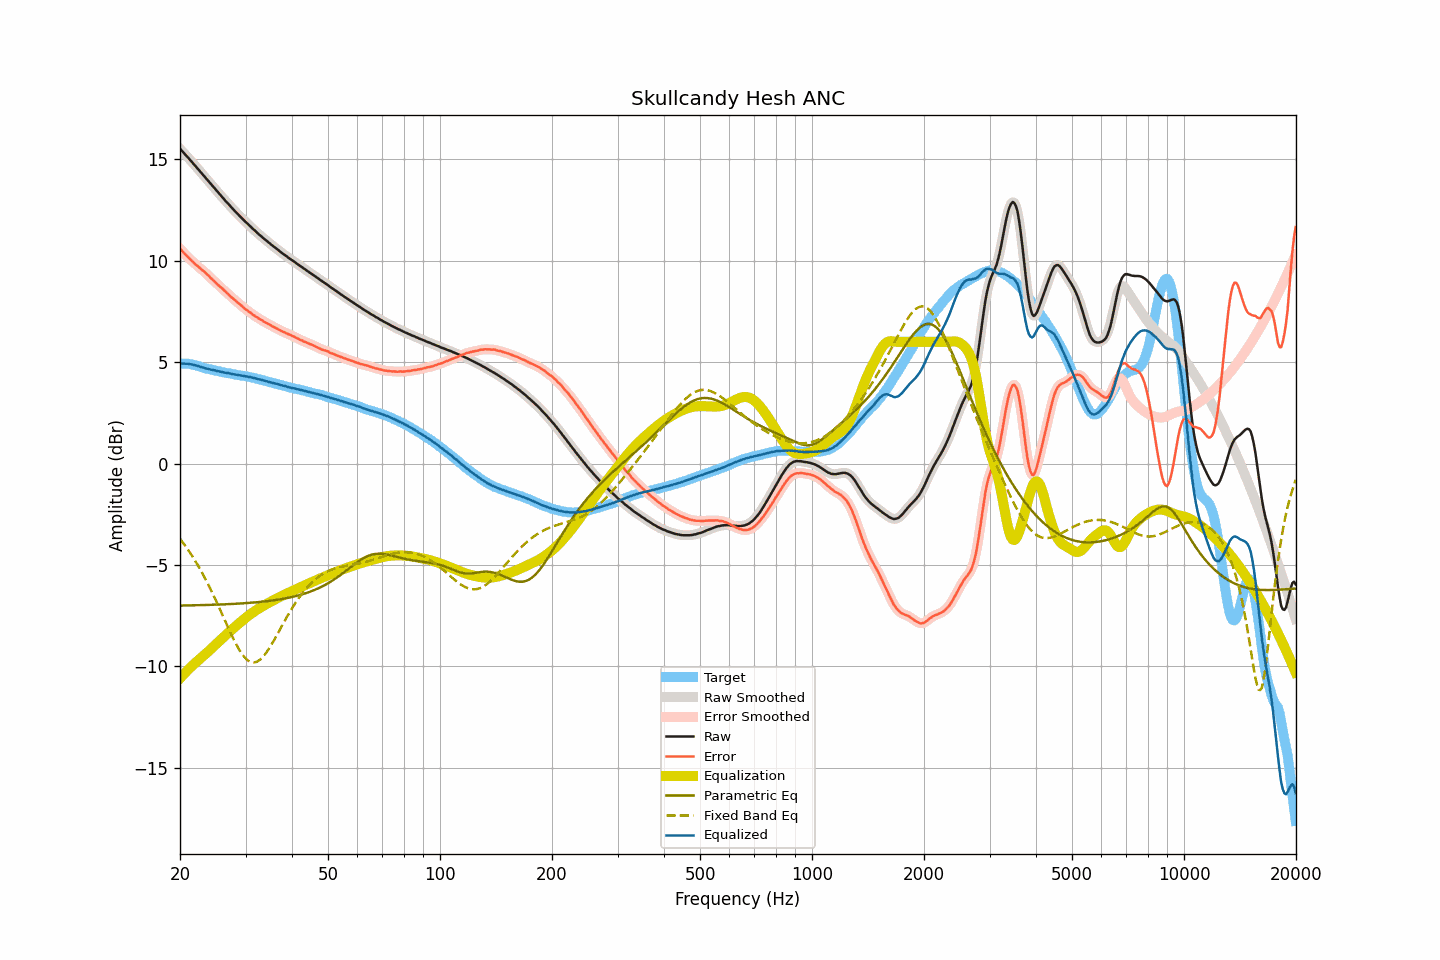

Data behind this chart, as committed beside it:
frequency, raw, smoothed, error, error_smoothed, equalization, parametric_eq, fixed_band_eq, equalized_raw, equalized_smoothed, target
20.00, 15.51, 15.51, 10.59, 10.59, -10.59, -7.00, -3.71, 4.92, 4.92, 4.92
20.20, 15.43, 15.43, 10.51, 10.50, -10.50, -7.00, -3.82, 4.93, 4.93, 4.92
20.40, 15.34, 15.34, 10.42, 10.42, -10.42, -7.00, -3.92, 4.92, 4.93, 4.92
20.61, 15.25, 15.26, 10.33, 10.33, -10.33, -7.00, -4.03, 4.92, 4.92, 4.92
20.81, 15.17, 15.17, 10.25, 10.25, -10.25, -7.00, -4.14, 4.92, 4.92, 4.92
21.02, 15.08, 15.08, 10.16, 10.17, -10.17, -7.00, -4.25, 4.91, 4.91, 4.92
21.23, 14.99, 14.99, 10.09, 10.09, -10.09, -6.99, -4.37, 4.90, 4.90, 4.90
21.44, 14.90, 14.90, 10.01, 10.02, -10.02, -6.99, -4.49, 4.89, 4.89, 4.89
21.66, 14.81, 14.81, 9.94, 9.94, -9.94, -6.99, -4.61, 4.87, 4.87, 4.87
21.87, 14.72, 14.72, 9.87, 9.87, -9.87, -6.99, -4.74, 4.85, 4.85, 4.85
22.09, 14.63, 14.63, 9.79, 9.80, -9.80, -6.99, -4.87, 4.83, 4.83, 4.84
22.31, 14.54, 14.54, 9.73, 9.73, -9.73, -6.99, -5.00, 4.81, 4.81, 4.81
22.54, 14.44, 14.45, 9.66, 9.66, -9.66, -6.98, -5.14, 4.78, 4.78, 4.79
22.76, 14.35, 14.35, 9.59, 9.59, -9.59, -6.98, -5.28, 4.76, 4.76, 4.77
22.99, 14.26, 14.26, 9.53, 9.53, -9.52, -6.98, -5.42, 4.74, 4.74, 4.74
23.22, 14.17, 14.17, 9.47, 9.46, -9.45, -6.98, -5.57, 4.72, 4.72, 4.71
23.45, 14.07, 14.08, 9.39, 9.39, -9.38, -6.97, -5.72, 4.69, 4.70, 4.68
23.69, 13.98, 13.98, 9.31, 9.31, -9.31, -6.97, -5.88, 4.67, 4.67, 4.67
23.92, 13.89, 13.89, 9.24, 9.23, -9.24, -6.97, -6.03, 4.66, 4.65, 4.65
24.16, 13.79, 13.80, 9.15, 9.16, -9.16, -6.97, -6.19, 4.63, 4.63, 4.64
24.40, 13.70, 13.70, 9.08, 9.08, -9.09, -6.97, -6.36, 4.62, 4.62, 4.62
24.65, 13.61, 13.61, 9.01, 9.01, -9.01, -6.96, -6.53, 4.60, 4.60, 4.60
24.89, 13.52, 13.52, 8.94, 8.94, -8.93, -6.96, -6.69, 4.59, 4.58, 4.58
25.14, 13.42, 13.43, 8.85, 8.86, -8.86, -6.96, -6.87, 4.56, 4.57, 4.57
25.39, 13.33, 13.33, 8.78, 8.78, -8.79, -6.95, -7.04, 4.54, 4.55, 4.55
25.65, 13.24, 13.24, 8.71, 8.71, -8.71, -6.95, -7.22, 4.53, 4.53, 4.54
25.91, 13.15, 13.15, 8.65, 8.64, -8.64, -6.95, -7.39, 4.51, 4.51, 4.51
26.16, 13.06, 13.06, 8.57, 8.57, -8.57, -6.94, -7.57, 4.50, 4.50, 4.49
26.43, 12.97, 12.97, 8.49, 8.50, -8.49, -6.94, -7.75, 4.48, 4.48, 4.48
26.69, 12.88, 12.89, 8.42, 8.42, -8.42, -6.94, -7.93, 4.46, 4.47, 4.46
26.96, 12.80, 12.80, 8.35, 8.35, -8.35, -6.93, -8.10, 4.46, 4.45, 4.45
27.23, 12.71, 12.71, 8.27, 8.28, -8.28, -6.93, -8.27, 4.44, 4.44, 4.44
27.50, 12.62, 12.63, 8.20, 8.20, -8.20, -6.93, -8.44, 4.42, 4.42, 4.43
27.77, 12.54, 12.54, 8.14, 8.13, -8.13, -6.92, -8.61, 4.41, 4.40, 4.41
28.05, 12.45, 12.45, 8.06, 8.06, -8.07, -6.92, -8.77, 4.39, 4.39, 4.39
28.33, 12.37, 12.37, 8.00, 8.00, -8.00, -6.91, -8.92, 4.38, 4.38, 4.37
28.62, 12.29, 12.29, 7.93, 7.93, -7.93, -6.91, -9.07, 4.37, 4.36, 4.36
28.90, 12.21, 12.21, 7.86, 7.87, -7.86, -6.90, -9.20, 4.35, 4.35, 4.35
29.19, 12.13, 12.13, 7.80, 7.80, -7.79, -6.90, -9.33, 4.34, 4.34, 4.33
29.48, 12.05, 12.05, 7.73, 7.73, -7.73, -6.89, -9.44, 4.32, 4.32, 4.33
29.78, 11.97, 11.97, 7.66, 7.66, -7.66, -6.89, -9.54, 4.31, 4.31, 4.32
30.08, 11.89, 11.90, 7.59, 7.59, -7.60, -6.88, -9.62, 4.29, 4.30, 4.30
30.38, 11.82, 11.82, 7.54, 7.54, -7.54, -6.88, -9.69, 4.29, 4.28, 4.28
30.68, 11.74, 11.75, 7.47, 7.48, -7.48, -6.87, -9.74, 4.27, 4.27, 4.27
30.99, 11.67, 11.67, 7.43, 7.42, -7.42, -6.86, -9.79, 4.26, 4.25, 4.25
31.30, 11.59, 11.60, 7.36, 7.36, -7.36, -6.86, -9.80, 4.23, 4.24, 4.24
31.61, 11.52, 11.52, 7.30, 7.31, -7.31, -6.85, -9.81, 4.22, 4.22, 4.22
31.93, 11.45, 11.45, 7.25, 7.25, -7.25, -6.84, -9.79, 4.20, 4.19, 4.20
32.24, 11.37, 11.38, 7.20, 7.20, -7.20, -6.84, -9.77, 4.17, 4.18, 4.17
32.57, 11.30, 11.31, 7.15, 7.15, -7.15, -6.83, -9.72, 4.15, 4.16, 4.16
32.89, 11.24, 11.24, 7.10, 7.10, -7.10, -6.82, -9.66, 4.14, 4.14, 4.14
33.22, 11.17, 11.17, 7.06, 7.05, -7.05, -6.81, -9.58, 4.12, 4.12, 4.11
33.55, 11.10, 11.10, 7.00, 7.01, -7.01, -6.81, -9.50, 4.09, 4.10, 4.10
33.89, 11.03, 11.04, 6.96, 6.96, -6.96, -6.80, -9.39, 4.07, 4.07, 4.07
34.23, 10.97, 10.97, 6.92, 6.92, -6.92, -6.79, -9.29, 4.05, 4.05, 4.05
34.57, 10.90, 10.91, 6.87, 6.88, -6.87, -6.78, -9.17, 4.03, 4.03, 4.03
34.92, 10.84, 10.84, 6.84, 6.83, -6.83, -6.77, -9.05, 4.01, 4.01, 4.01
35.27, 10.77, 10.78, 6.78, 6.79, -6.79, -6.76, -8.91, 3.99, 3.99, 3.99
35.62, 10.71, 10.71, 6.74, 6.75, -6.75, -6.75, -8.78, 3.97, 3.97, 3.97
35.97, 10.65, 10.65, 6.71, 6.70, -6.70, -6.74, -8.64, 3.95, 3.95, 3.94
... 635 more rows
